Run: headless pygame with SDL's dummy video driver; simulated clock (each Clock.tick advances the game by its frame time, no real sleeping); random seed 0; keys injected as events and as key.get_pressed() state; mouse plan: one left click at the window centre at the start of phase 2, then a move to the lower-right quarter at the start of phase 3.
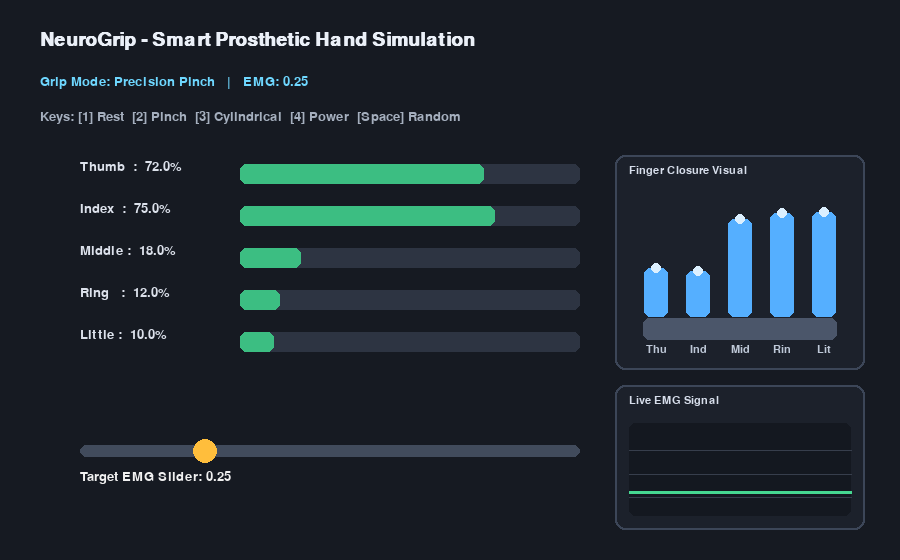
Frame 1 of 4 · flips 1–60 · no input
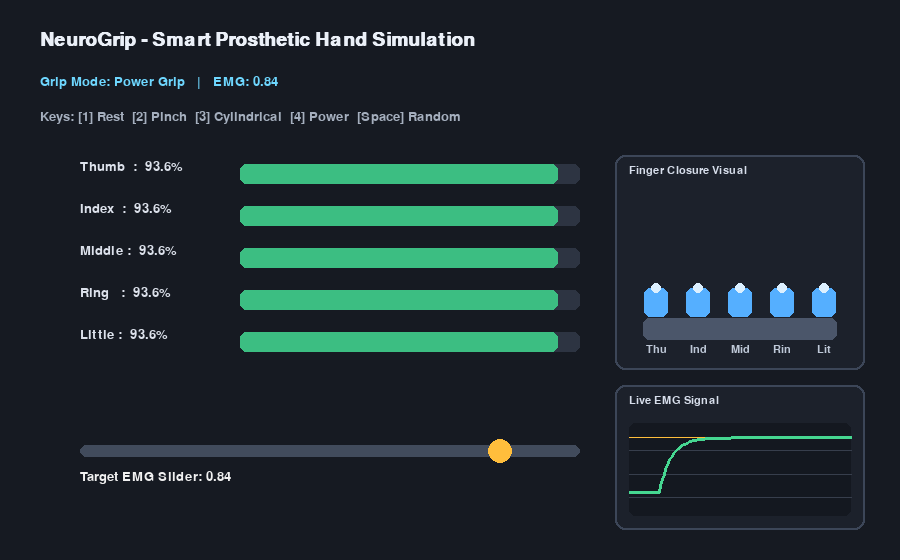
Frame 2 of 4 · flips 61–180 · clicked the window centre · tapped SPACE, RETURN · held RIGHT (→), D
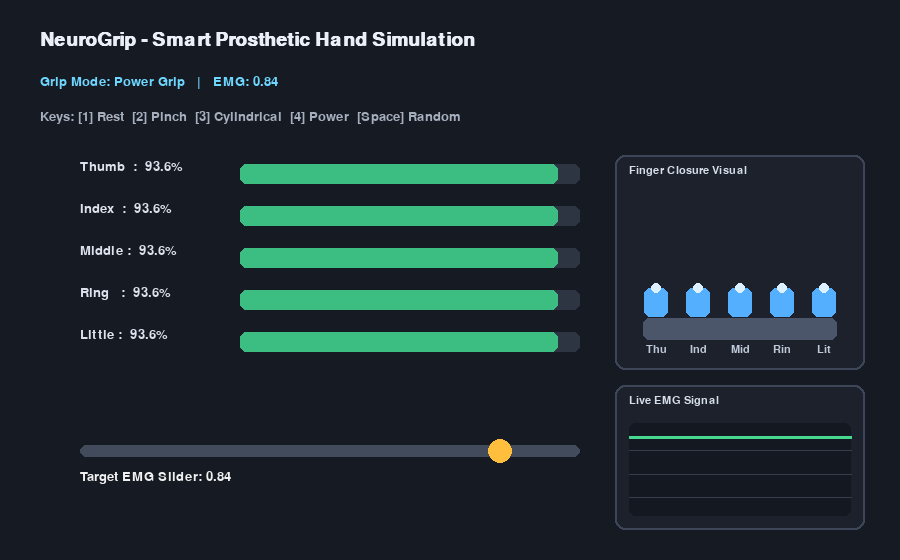
Frame 3 of 4 · flips 181–300 · moved the mouse to the lower-right quarter · held DOWN (↓), S
Frame 4 of 4 · flips 301–420 · held LEFT (←), A, UP (↑), W · screen unchanged from frame 3, image omitted

The pygame program that drew these frames:

from collections import deque
import random
import pygame


# --- Control Logic ---
def classify_grip(eng: float) -> str:
  if eng < 0.20:
    return "Rest"
  elif eng < 0.45:
    return "Precision Pinch"
  elif eng < 0.70:
    return "Cylindrical Grasp"
  else:
    return "Power Grip"


def compute_finger_closures(eng: float) -> dict:
  """Returns closure percentage (0.0 to 100.0) per finger based on EMG & grip mode."""
  eng = max(0.0, min(1.0, eng))
  grip = classify_grip(eng)

  if grip == "Rest":
    base = eng * 40
    return {k: base for k in ["Thumb", "Index", "Middle", "Ring", "Little"]}
  elif grip == "Precision Pinch":
    return {
        "Thumb": 72.0,
        "Index": 75.0,
        "Middle": 18.0,
        "Ring": 12.0,
        "Little": 10.0,
    }
  elif grip == "Cylindrical Grasp":
    return {
        "Thumb": 65.0,
        "Index": 68.0,
        "Middle": 70.0,
        "Ring": 66.0,
        "Little": 62.0,
    }
  else:  # Power Grip
    return {
        k: 88.0 + (eng - 0.70) * 40
        for k in ["Thumb", "Index", "Middle", "Ring", "Little"]
    }


def draw_hand_schematic(
    surface: pygame.Surface,
    closures: dict,
    font: pygame.font.Font,
    rect: pygame.Rect,
):
  """Draws 5 fingers closing/opening dynamically based on closure percentages."""
  pygame.draw.rect(surface, (28, 33, 43), rect, border_radius=10)
  pygame.draw.rect(surface, (60, 70, 88), rect, 2, border_radius=10)

  header = font.render("Finger Closure Visual", True, (215, 222, 235))
  surface.blit(header, (rect.x + 14, rect.y + 10))

  order = ["Thumb", "Index", "Middle", "Ring", "Little"]
  palm_rect = pygame.Rect(rect.x + 28, rect.bottom - 52, rect.width - 56, 22)
  pygame.draw.rect(surface, (75, 86, 106), palm_rect, border_radius=6)

  max_len = 115
  min_len = 24
  col_w = (rect.width - 40) / len(order)

  for idx, finger in enumerate(order):
    pct = max(0.0, min(100.0, closures.get(finger, 0.0)))
    cur_len = max_len - (pct / 100.0) * (max_len - min_len)

    center_x = int(rect.x + 20 + (idx + 0.5) * col_w)
    finger_w = 24
    base_y = palm_rect.top
    top_y = int(base_y - cur_len)

    finger_rect = pygame.Rect(
        center_x - finger_w // 2, top_y, finger_w, int(cur_len)
    )
    pygame.draw.rect(surface, (85, 175, 255), finger_rect, border_radius=6)
    pygame.draw.circle(surface, (220, 240, 255), (center_x, top_y), 5)

    short_label = font.render(finger[:3], True, (190, 200, 215))
    surface.blit(
        short_label,
        (center_x - short_label.get_width() // 2, palm_rect.bottom + 4),
    )


def draw_emg_plot(
    surface: pygame.Surface,
    history: deque,
    target_val: float,
    font: pygame.font.Font,
    rect: pygame.Rect,
):
  """Draws a real-time EMG signal trace inside rect."""
  pygame.draw.rect(surface, (28, 33, 43), rect, border_radius=10)
  pygame.draw.rect(surface, (60, 70, 88), rect, 2, border_radius=10)

  title = font.render("Live EMG Signal", True, (215, 222, 235))
  surface.blit(title, (rect.x + 14, rect.y + 10))

  plot_area = pygame.Rect(
      rect.x + 14, rect.y + 38, rect.width - 28, rect.height - 52
  )
  pygame.draw.rect(surface, (20, 24, 32), plot_area, border_radius=6)

  # Threshold guide lines (0.20, 0.45, 0.70)
  for th in (0.20, 0.45, 0.70):
    ty = int(plot_area.bottom - th * plot_area.height)
    pygame.draw.line(
        surface, (55, 62, 76), (plot_area.left, ty), (plot_area.right, ty), 1
    )

  # Target EMG dashed/horizontal reference line
  target_y = int(
      plot_area.bottom - max(0.0, min(1.0, target_val)) * plot_area.height
  )
  pygame.draw.line(
      surface,
      (255, 190, 60),
      (plot_area.left, target_y),
      (plot_area.right, target_y),
      1,
  )

  if len(history) > 1:
    points = []
    n = len(history)
    for i, val in enumerate(history):
      px = plot_area.left + (i / (n - 1)) * plot_area.width
      clamped = max(0.0, min(1.0, val))
      py = plot_area.bottom - clamped * plot_area.height
      points.append((px, py))
    pygame.draw.lines(surface, (70, 215, 145), False, points, 3)


def main():
  pygame.init()
  width, height = 900, 560
  screen = pygame.display.set_mode((width, height))
  pygame.display.set_caption("NeuroGrip - Smart Prosthetic Hand Simulation")
  clock = pygame.time.Clock()
  fps = 60
  font = pygame.font.SysFont("arial", 20)
  small_font = pygame.font.SysFont("arial", 16)
  big_font = pygame.font.SysFont("arial", 28, bold=True)

  target_eng = 0.25
  current_eng = target_eng
  dragging_slider = False
  emg_history = deque([current_eng] * 140, maxlen=140)

  slider_rect = pygame.Rect(80, 445, 500, 12)
  hand_box = pygame.Rect(615, 155, 250, 215)
  plot_box = pygame.Rect(615, 385, 250, 145)

  running = True
  while running:
    dt = clock.tick(fps) / 1000.0

    for event in pygame.event.get():
      if event.type == pygame.QUIT:
        running = False

      elif event.type == pygame.KEYDOWN:
        if event.key == pygame.K_1:
          target_eng = 0.10
        elif event.key == pygame.K_2:
          target_eng = 0.35
        elif event.key == pygame.K_3:
          target_eng = 0.58
        elif event.key == pygame.K_4:
          target_eng = 0.90
        elif event.key == pygame.K_SPACE:
          target_eng = round(random.uniform(0.0, 1.0), 2)

      elif event.type == pygame.MOUSEBUTTONDOWN and event.button == 1:
        knob_x = slider_rect.x + int(target_eng * slider_rect.width)
        knob_rect = pygame.Rect(
            knob_x - 12, slider_rect.centery - 12, 24, 24
        )
        if knob_rect.collidepoint(event.pos) or slider_rect.inflate(
            0, 16
        ).collidepoint(event.pos):
          dragging_slider = True
          rel_x = max(0, min(slider_rect.width, event.pos[0] - slider_rect.x))
          target_eng = round(rel_x / slider_rect.width, 2)

      elif event.type == pygame.MOUSEBUTTONUP and event.button == 1:
        dragging_slider = False

      elif event.type == pygame.MOUSEMOTION and dragging_slider:
        rel_x = max(0, min(slider_rect.width, event.pos[0] - slider_rect.x))
        target_eng = round(rel_x / slider_rect.width, 2)

    # Smoothly move current_eng toward target_eng
    current_eng += (target_eng - current_eng) * min(1.0, dt * 8.0)
    emg_history.append(current_eng)

    grip_mode = classify_grip(current_eng)
    closures = compute_finger_closures(current_eng)

    # --- Draw ---
    screen.fill((22, 26, 34))

    title_surf = big_font.render(
        "NeuroGrip - Smart Prosthetic Hand Simulation", True, (235, 240, 248)
    )
    screen.blit(title_surf, (40, 30))

    mode_surf = font.render(
        f"Grip Mode: {grip_mode}   |   EMG: {current_eng:.2f}",
        True,
        (110, 215, 255),
    )
    screen.blit(mode_surf, (40, 75))

    help_surf = font.render(
        "Keys: [1] Rest  [2] Pinch  [3] Cylindrical  [4] Power  [Space] Random",
        True,
        (165, 175, 190),
    )
    screen.blit(help_surf, (40, 110))

    # Draw finger closure bars
    y_pos = 160
    for finger, pct in closures.items():
      clamped_pct = max(0.0, min(100.0, pct))
      label = font.render(
          f"{finger:7s}: {clamped_pct:5.1f}%", True, (220, 225, 235)
      )
      screen.blit(label, (80, y_pos))

      bar_bg = pygame.Rect(240, y_pos + 4, 340, 20)
      pygame.draw.rect(screen, (45, 52, 66), bar_bg, border_radius=6)

      bar_fill = pygame.Rect(
          240, y_pos + 4, int(340 * clamped_pct / 100.0), 20
      )
      pygame.draw.rect(screen, (60, 190, 130), bar_fill, border_radius=6)

      y_pos += 42

    # Draw EMG slider
    pygame.draw.rect(screen, (65, 75, 92), slider_rect, border_radius=6)
    knob_x = slider_rect.x + int(target_eng * slider_rect.width)
    pygame.draw.circle(
        screen, (255, 190, 60), (knob_x, slider_rect.centery), 12
    )

    slider_label = font.render(
        f"Target EMG Slider: {target_eng:.2f}", True, (240, 240, 240)
    )
    screen.blit(slider_label, (80, 470))

    # Draw visual hand & live EMG plot
    draw_hand_schematic(screen, closures, small_font, hand_box)
    draw_emg_plot(screen, emg_history, target_eng, small_font, plot_box)

    pygame.display.flip()

  pygame.quit()


if __name__ == "__main__":
  main()
